Run: headless pygame with SDL's dummy video driver; simulated clock (each Clock.tick advances the game by its frame time, no real sleeping); random seed 0; keys injected as events and as key.get_pressed() state; no mouse input.
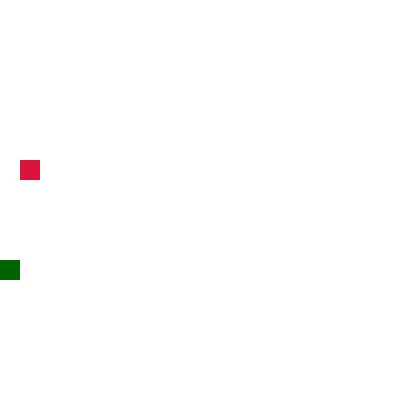
Frame 1 of 1 · flips 1–60 · no input (game ended)

The pygame program that drew these frames:

import pygame
import random

pygame.init()

#建立画布
blocksize = 20
W = blocksize*20
H = blocksize*20

screen_size = (W,H)
screen = pygame.display.set_mode(screen_size)

#方块坐标
def point(x,y):
    x=x*blocksize
    y=y*blocksize
    return [x,y]

#画方块
def draw(point,color):
    x=point[0]
    y=point[1]
    pygame.draw.rect(screen,color,(x,y,blocksize,blocksize))

#判断是否吃到食物
def eatFood(snake,food):
    if snake[0]==food[0] and snake[1] == food [1]:
        return True
    else:
        return False

#判断是否碰撞
def collide(head,body):
    if head[0]<0 or head[1]<0 or head[0]>W or head[1]>H:
        return True
    else:
        for component in body:
            if head == component:
                return True
    return False

#生成食物
def getFood(head,body):
    while True:
        flag = True
        food =point(random.randint(0,W/blocksize-1),random.randint(0,H/blocksize-1))
        if food == head:
            continue
        for component in body:
            if food == component:
                flag = False
                break
        if flag:
            break
    return food

#蛇的颜色，大小
head = point(random.randint(W/blocksize/2,W/blocksize-1),random.randint(0,H/blocksize-1))
head_color = (0,100,0)
body = []
body_color = (50,205,50)
food = getFood(head,body)
food_color = (220,20,60)
#确定初始方向
direction ='left'
new_direction = direction

clock = pygame.time.Clock()
while True:
    for event in pygame.event.get():
    #方向按键
        if event.type == pygame.QUIT:
            pygame.quit()
            exit()
        elif event.type == pygame.KEYDOWN:
            if event.key == pygame.K_RIGHT:
                new_direction= 'right'
            elif event.key == pygame.K_LEFT:
                new_direction = 'left'
            elif event.key == pygame.K_UP:
                new_direction = 'up'
            elif event.key == pygame.K_DOWN:
                new_direction = 'down'
#改变方向
    if len(body) == 0:
        direction = new_direction
    else:
        if new_direction == 'left' and direction != 'right' :
            direction = new_direction
        elif new_direction == 'right' and direction != 'left':
            direction = new_direction
        elif new_direction == 'up' and direction != 'down':
            direction = new_direction
        elif new_direction == 'down' and direction != 'up':
            direction = new_direction
    head_copy = list(head)
    if direction == 'left' :
        head[0] -= blocksize
    elif direction == 'right' :
        head[0] += blocksize
    elif direction == 'up':
        head[1] -= blocksize
    elif direction == 'down' :
        head[1] += blocksize
#判断碰撞
    if collide(head,body):
        pygame.quit()
        exit()
    body.insert(0,head_copy)
#判断是否吃到食物
    if eatFood(head,food):
        food=getFood(head,body)     
    else:
        body.pop()
#刷新窗体
    pygame.draw.rect(screen,(255,255,255), (0, 0, W, H))
    draw(head,head_color)
    for component in body:
        draw(component,body_color)
    draw(food,food_color)
    pygame.display.flip()
    clock.tick(7)
